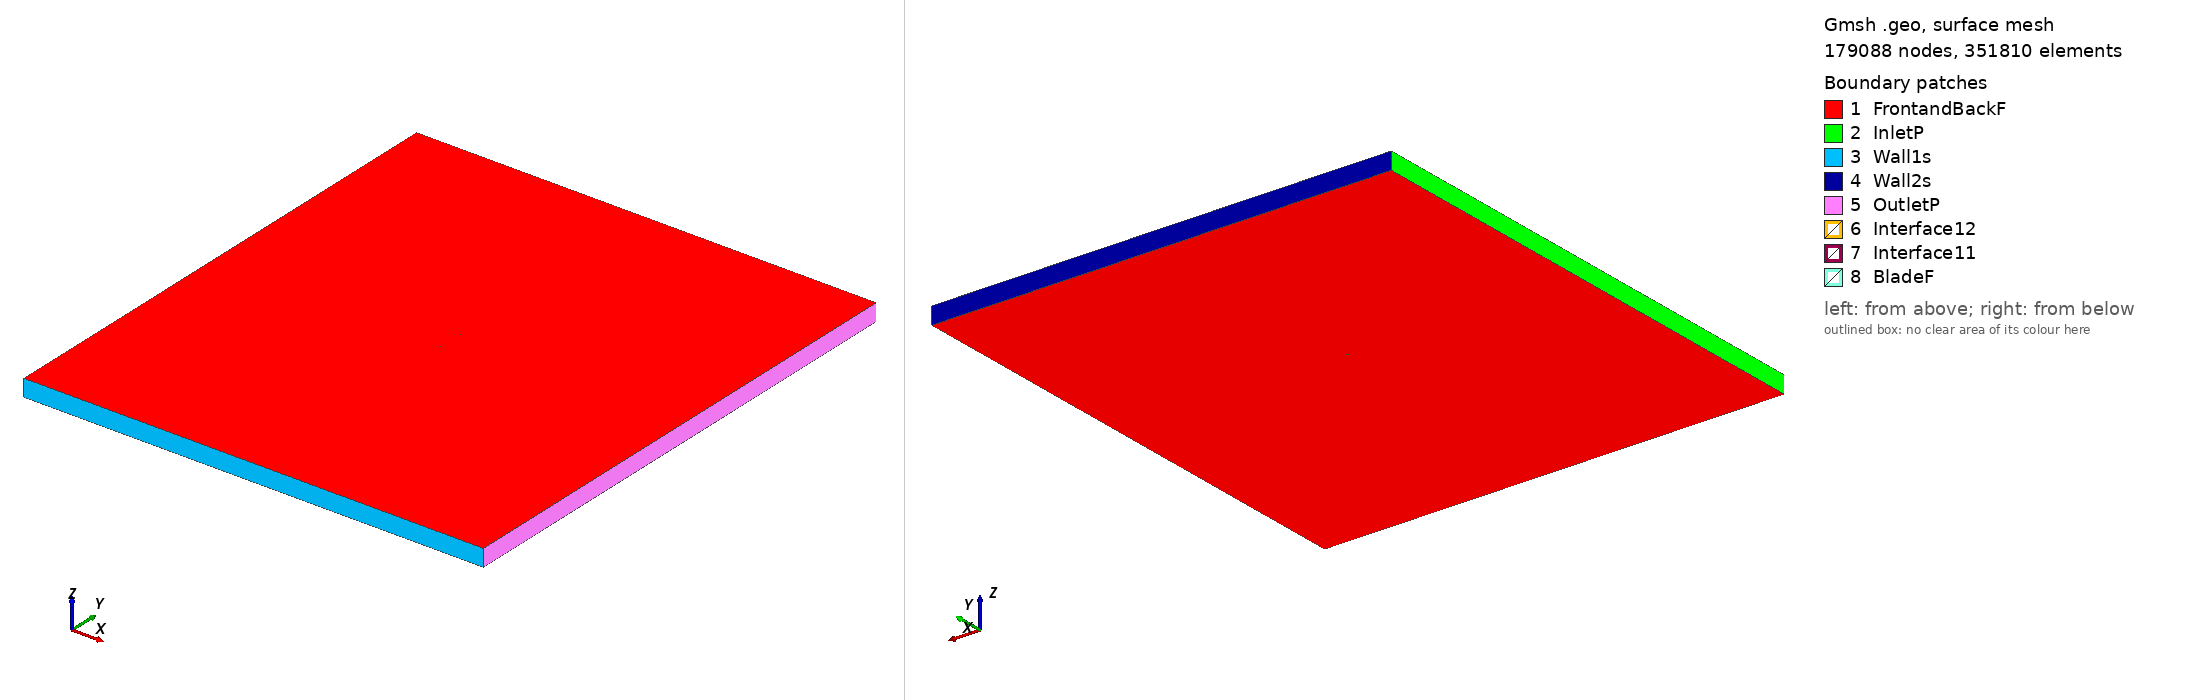

Gmsh geometry script, surface-meshed: 179088 nodes, 351810 surface elements. Boundary patches (legend numbers): 1 FrontandBackF, 2 InletP, 3 Wall1s, 4 Wall2s, 5 OutletP, 6 Interface12, 7 Interface11, 8 BladeF. Left view from above one corner, right view from below the opposite corner. Legend entries are the model's physical surfaces. The drawing asked Gmsh for element sizes between 1% and 20% of the model's largest extent; the script's own settings can give other sizes.

=== e193_tsr2_2.5742_aoa_-0.97098.geo (drawn) ===
SetFactory("OpenCASCADE");

Point(1) = {0.075010, 0.747214, 0, 1.0};
Point(2) = {0.071293, 0.746452, 0, 1.0};
Point(3) = {0.066501, 0.745513, 0, 1.0};
Point(4) = {0.061028, 0.744469, 0, 1.0};
Point(5) = {0.054955, 0.743326, 0, 1.0};
Point(6) = {0.048371, 0.742108, 0, 1.0};
Point(7) = {0.041366, 0.740835, 0, 1.0};
Point(8) = {0.034036, 0.739541, 0, 1.0};
Point(9) = {0.026481, 0.738258, 0, 1.0};
Point(10) = {0.018801, 0.737026, 0, 1.0};
Point(11) = {0.011095, 0.735900, 0, 1.0};
Point(12) = {0.003437, 0.734950, 0, 1.0};
Point(13) = {-0.004124, 0.734224, 0, 1.0};
Point(14) = {-0.011546, 0.733751, 0, 1.0};
Point(15) = {-0.018785, 0.733546, 0, 1.0};
Point(16) = {-0.025806, 0.733611, 0, 1.0};
Point(17) = {-0.032573, 0.733930, 0, 1.0};
Point(18) = {-0.039033, 0.734465, 0, 1.0};
Point(19) = {-0.045122, 0.735188, 0, 1.0};
Point(20) = {-0.050777, 0.736075, 0, 1.0};
Point(21) = {-0.055938, 0.737105, 0, 1.0};
Point(22) = {-0.060559, 0.738253, 0, 1.0};
Point(23) = {-0.064594, 0.739497, 0, 1.0};
Point(24) = {-0.068007, 0.740808, 0, 1.0};
Point(25) = {-0.070769, 0.742153, 0, 1.0};
Point(26) = {-0.072862, 0.743493, 0, 1.0};
Point(27) = {-0.074275, 0.744773, 0, 1.0};
Point(28) = {-0.074989, 0.745908, 0, 1.0};
Point(29) = {-0.074841, 0.746805, 0, 1.0};
Point(30) = {-0.073762, 0.747558, 0, 1.0};
Point(31) = {-0.071835, 0.748244, 0, 1.0};
Point(32) = {-0.069079, 0.748823, 0, 1.0};
Point(33) = {-0.065513, 0.749284, 0, 1.0};
Point(34) = {-0.061163, 0.749625, 0, 1.0};
Point(35) = {-0.056062, 0.749852, 0, 1.0};
Point(36) = {-0.050254, 0.749971, 0, 1.0};
Point(37) = {-0.043795, 0.750000, 0, 1.0};
Point(38) = {-0.036752, 0.749953, 0, 1.0};
Point(39) = {-0.029199, 0.749847, 0, 1.0};
Point(40) = {-0.021224, 0.749699, 0, 1.0};
Point(41) = {-0.012919, 0.749526, 0, 1.0};
Point(42) = {-0.004382, 0.749345, 0, 1.0};
Point(43) = {0.004284, 0.749167, 0, 1.0};
Point(44) = {0.012968, 0.749006, 0, 1.0};
Point(45) = {0.021564, 0.748868, 0, 1.0};
Point(46) = {0.029962, 0.748759, 0, 1.0};
Point(47) = {0.038060, 0.748682, 0, 1.0};
Point(48) = {0.045753, 0.748637, 0, 1.0};
Point(49) = {0.052944, 0.748623, 0, 1.0};
Point(50) = {0.059541, 0.748635, 0, 1.0};
Point(51) = {0.065456, 0.748669, 0, 1.0};
Point(52) = {0.070616, 0.748709, 0, 1.0};
Point(53) = {0.074984, 0.748740, 0, 1.0};
Point(54) = {-0.075010, -0.747214, 0, 1.0};
Point(55) = {-0.071293, -0.746452, 0, 1.0};
Point(56) = {-0.066501, -0.745513, 0, 1.0};
Point(57) = {-0.061028, -0.744469, 0, 1.0};
Point(58) = {-0.054955, -0.743326, 0, 1.0};
Point(59) = {-0.048371, -0.742108, 0, 1.0};
Point(60) = {-0.041366, -0.740835, 0, 1.0};
Point(61) = {-0.034036, -0.739541, 0, 1.0};
Point(62) = {-0.026481, -0.738258, 0, 1.0};
Point(63) = {-0.018801, -0.737026, 0, 1.0};
Point(64) = {-0.011095, -0.735900, 0, 1.0};
Point(65) = {-0.003437, -0.734950, 0, 1.0};
Point(66) = {0.004124, -0.734224, 0, 1.0};
Point(67) = {0.011546, -0.733751, 0, 1.0};
Point(68) = {0.018785, -0.733546, 0, 1.0};
Point(69) = {0.025806, -0.733611, 0, 1.0};
Point(70) = {0.032573, -0.733930, 0, 1.0};
Point(71) = {0.039033, -0.734465, 0, 1.0};
Point(72) = {0.045122, -0.735188, 0, 1.0};
Point(73) = {0.050777, -0.736075, 0, 1.0};
Point(74) = {0.055938, -0.737105, 0, 1.0};
Point(75) = {0.060559, -0.738253, 0, 1.0};
Point(76) = {0.064594, -0.739497, 0, 1.0};
Point(77) = {0.068007, -0.740808, 0, 1.0};
Point(78) = {0.070769, -0.742153, 0, 1.0};
Point(79) = {0.072862, -0.743493, 0, 1.0};
Point(80) = {0.074275, -0.744773, 0, 1.0};
Point(81) = {0.074989, -0.745908, 0, 1.0};
Point(82) = {0.074841, -0.746805, 0, 1.0};
Point(83) = {0.073762, -0.747558, 0, 1.0};
Point(84) = {0.071835, -0.748244, 0, 1.0};
Point(85) = {0.069079, -0.748823, 0, 1.0};
Point(86) = {0.065513, -0.749284, 0, 1.0};
Point(87) = {0.061163, -0.749625, 0, 1.0};
Point(88) = {0.056062, -0.749852, 0, 1.0};
Point(89) = {0.050254, -0.749971, 0, 1.0};
Point(90) = {0.043795, -0.750000, 0, 1.0};
Point(91) = {0.036752, -0.749953, 0, 1.0};
Point(92) = {0.029199, -0.749847, 0, 1.0};
Point(93) = {0.021224, -0.749699, 0, 1.0};
Point(94) = {0.012919, -0.749526, 0, 1.0};
Point(95) = {0.004382, -0.749345, 0, 1.0};
Point(96) = {-0.004284, -0.749167, 0, 1.0};
Point(97) = {-0.012968, -0.749006, 0, 1.0};
Point(98) = {-0.021564, -0.748868, 0, 1.0};
Point(99) = {-0.029962, -0.748759, 0, 1.0};
Point(100) = {-0.038060, -0.748682, 0, 1.0};
Point(101) = {-0.045753, -0.748637, 0, 1.0};
Point(102) = {-0.052944, -0.748623, 0, 1.0};
Point(103) = {-0.059541, -0.748635, 0, 1.0};
Point(104) = {-0.065456, -0.748669, 0, 1.0};
Point(105) = {-0.070616, -0.748709, 0, 1.0};
Point(106) = {-0.074984, -0.748740, 0, 1.0};

// Lines: first blade (splines 1-4)
Spline(1) = {1:17};
Spline(2) = {17:38};
Spline(3) = {38:53};
Spline(4) = {53,1};

// Lines: second blade (splines 5-8)
Spline(5) = {54:70};
Spline(6) = {70:91};
Spline(7) = {91:106};
Spline(8) = {106,54};

// Outer domain (points 20001-4 and lines)
Point(107) = {-13.50000000, -15.00000000, 0, 1.0};
Point(108) = {-13.50000000, 15.00000000, 0, 1.0};
Point(109) = {13.50000000, 15.00000000, 0, 1.0};
Point(110) = {13.50000000, -15.00000000, 0, 1.0};
Line(11) = {107, 108};
Line(12) = {108, 109};
Line(13) = {109, 110};
Line(14) = {107, 110};

// Interface (between moving and stationary domain) (circles)
Circle(9) = {0, 0, 0, 0.80000000, 0, 2*Pi};
Circle(10) = {0, 0, 0, 0.80000000, 0, 2*Pi};

// Loops collect Lines/Splines/etc (blade1, blade2, domain, first circle)
Line Loop(1) = {1:4};
Line Loop(2) = {5:8};
Line Loop(3) = {11,12,13,-14};
Line Loop(4) = {9};

// BooleanDifference cuts out the circle/interface from the domain
Plane Surface(1) = {3};
Plane Surface(2) = {4};
BooleanDifference{ Surface{1}; Delete;}{ Surface{2}; Delete;}

// This one cuts out the blades from the inner circle/interface
Line Loop(6) = {10};
Plane Surface(5) = {6};
Plane Surface(6) = {1};
Plane Surface(7) = {2};
BooleanDifference{ Surface{5}; Delete;}{ Surface{6,7}; Delete;}

// extrude to 3rd dimension
Extrude {0, 0, 1} {Surface{1}; Surface{5}; Layers{1}; Recombine;}

// Physical Surfaces are the named boundaries (patches)
Physical Surface("Interface11") = {12};
Physical Surface("Interface12") = {10};

// sides of domain
Physical Surface("InletP") = {6};
Physical Surface("OutletP") = {9};

// top and bottom of domain
Physical Surface("Wall1s") = {7};
Physical Surface("Wall2s") = {8};

// Check FrontandBackF by ensuring there is nothing in the 3rd dimension
Physical Surface("FrontandBackF") = {1,11,5,21};
Physical Surface("BladeF") = {13:20};
Physical Volume("Turbine") = {2};
Physical Volume("Farfield") = {1};

// settings for airfoil boundary layer
Field[1] = BoundaryLayer;
Field[1].EdgesList = {1:8};
Field[1].hwall_n = 1e-3;
Field[1].thickness = 1.5e-2;
Field[1].ratio = 1.05;
Field[1].Quads = 1;
BoundaryLayer Field = 1;

// control points for mesh (blade and interface)
// floor((arc length / 1.5mm)/ 6) -> Transfinite Line
Transfinite Line {1,2,3,5,6,7} = 33 Using Progression 1;
Transfinite Line {4,8} = 2 Using Progression 1;
Transfinite Line {9, 15} = 800 Using Progression 1;

// For more information on gmsh syntax, visit http://gmsh.info/doc/texinfo/gmsh.html
